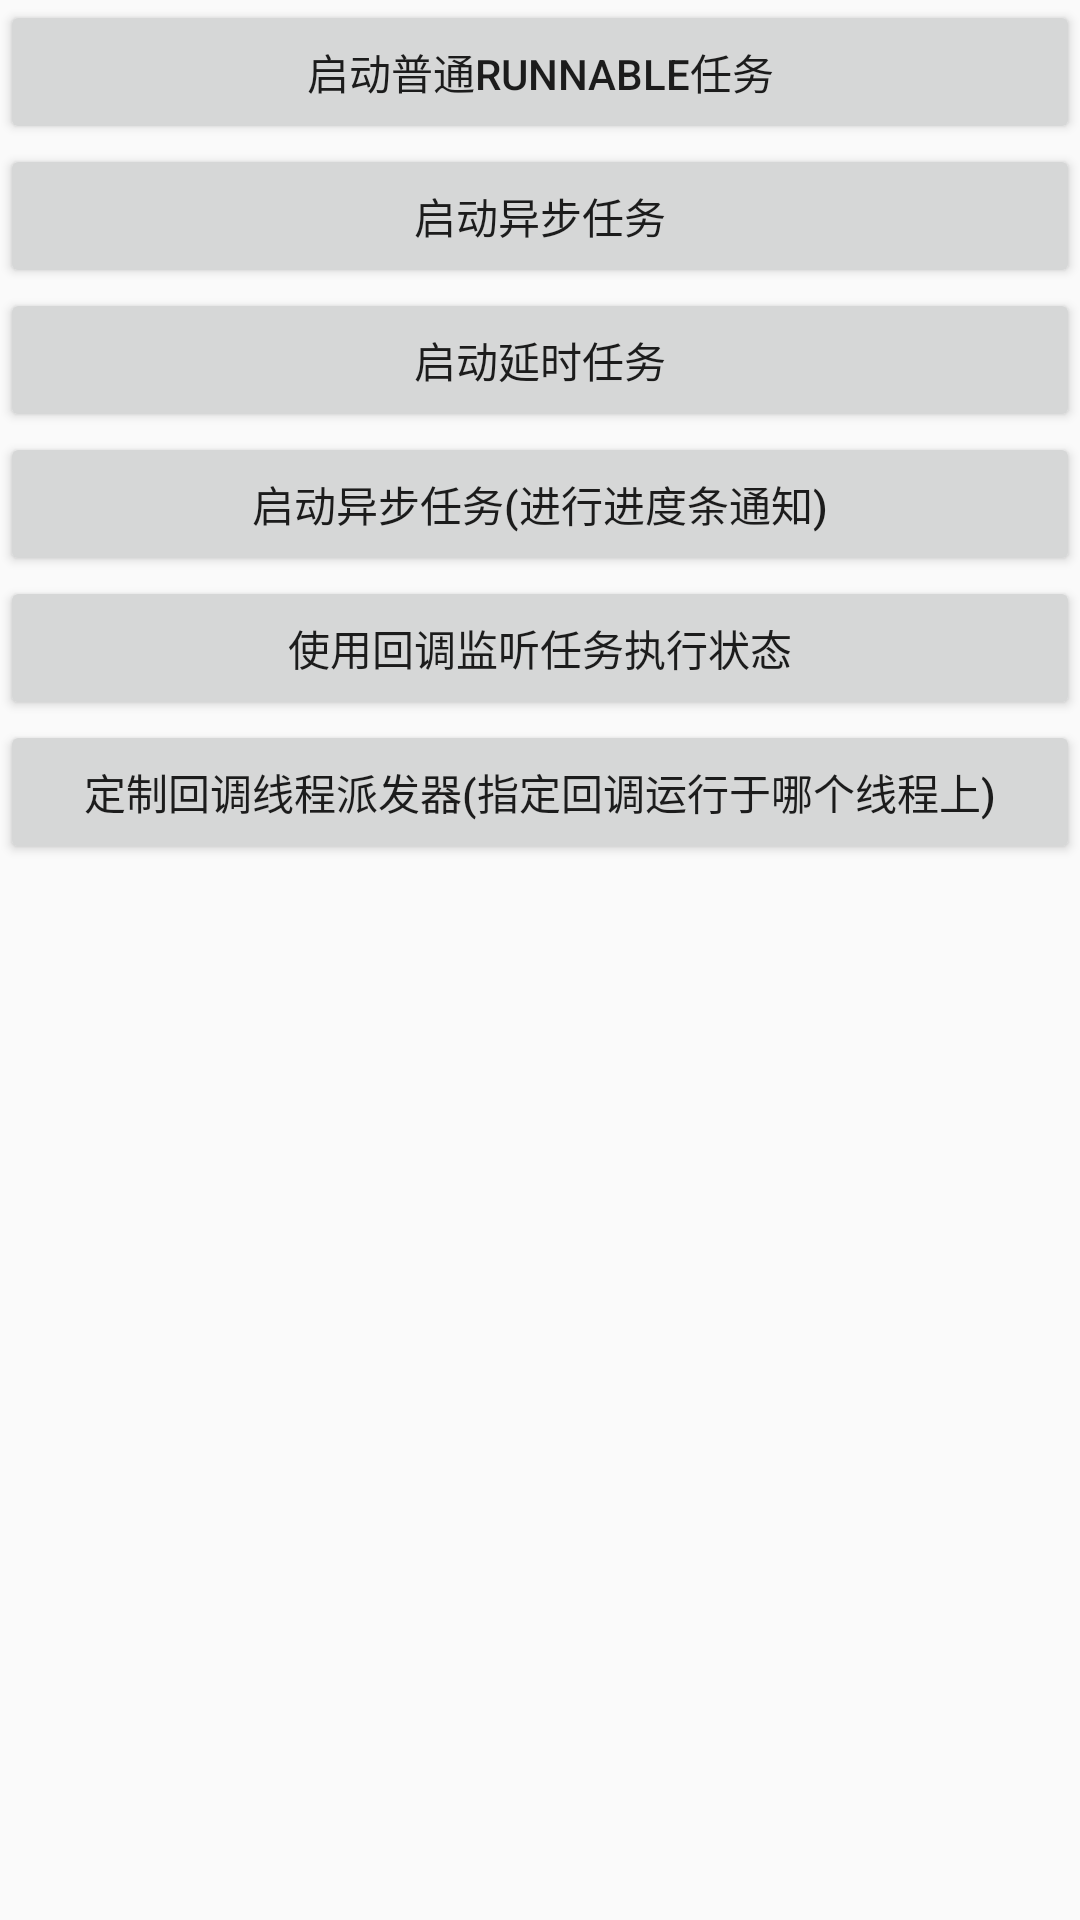

Layout XML and referenced resources for this Android screen:
<!-- AndroidManifest.xml: application theme Theme.AppCompat.Light -->
<!-- res/layout/activity_executor.xml -->
<?xml version="1.0" encoding="utf-8"?>
<LinearLayout xmlns:android="http://schemas.android.com/apk/res/android"
    android:orientation="vertical" android:layout_width="match_parent"
    android:layout_height="match_parent">

    <Button
        android:id="@+id/normalTask"
        android:text="启动普通runnable任务"
        android:layout_width="match_parent"
        android:layout_height="wrap_content" />

    <Button
        android:id="@+id/asyncTask"
        android:text="启动异步任务"
        android:layout_width="match_parent"
        android:layout_height="wrap_content" />

    <Button
        android:id="@+id/delayTask"
        android:text="启动延时任务"
        android:layout_width="match_parent"
        android:layout_height="wrap_content" />

    <Button
        android:id="@+id/progressTask"
        android:text="启动异步任务(进行进度条通知)"
        android:layout_width="match_parent"
        android:layout_height="wrap_content" />

    <Button
        android:id="@+id/launchWithCallback"
        android:text="使用回调监听任务执行状态"
        android:layout_width="match_parent"
        android:layout_height="wrap_content" />

    <Button
        android:id="@+id/customDeliver"
        android:text="定制回调线程派发器(指定回调运行于哪个线程上)"
        android:layout_width="match_parent"
        android:layout_height="wrap_content" />

</LinearLayout>
<!-- resources referenced by this layout -->
<resources>

</resources>
